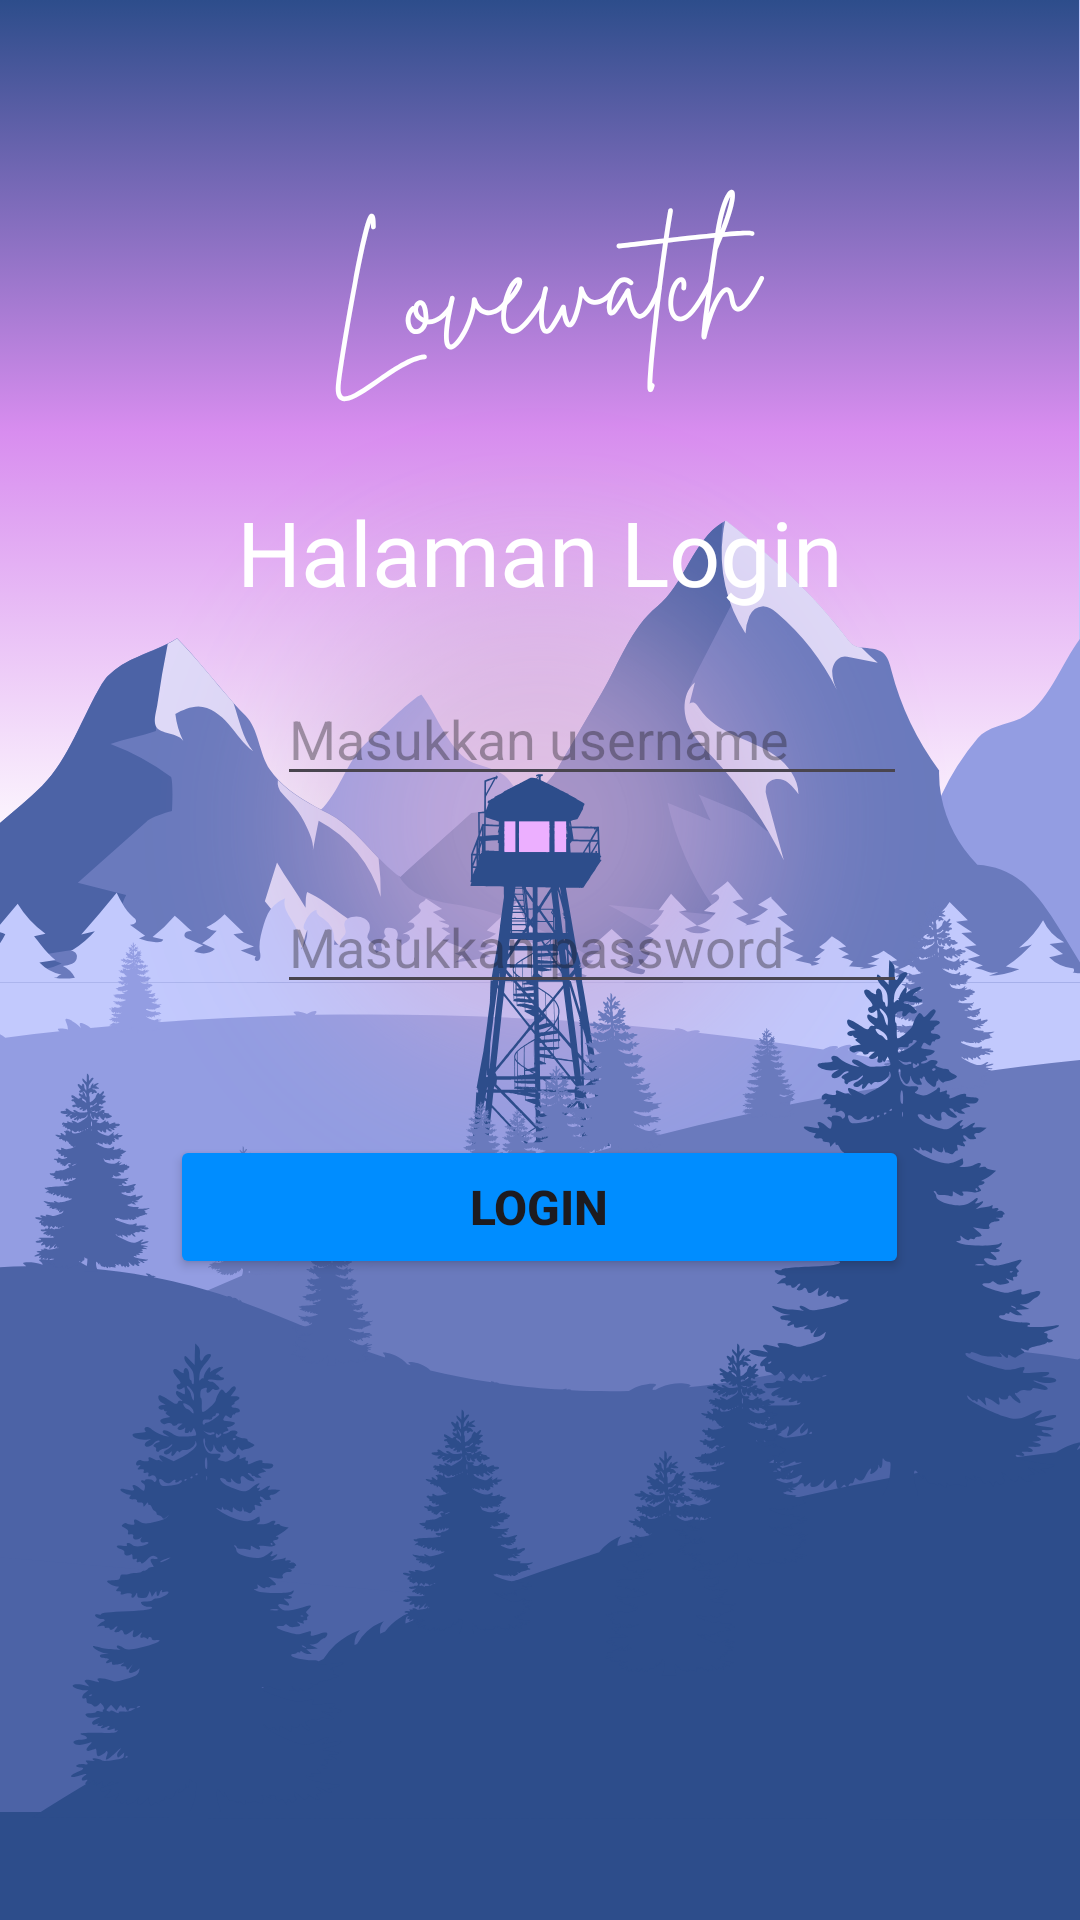

Produce the Android XML layout that renders to this screen, including the resource entries it uses.
<!-- AndroidManifest.xml: application theme Theme.Marcel_3tib -->
<!-- res/layout/activity_login.xml -->
<?xml version="1.0" encoding="utf-8"?>
<androidx.constraintlayout.widget.ConstraintLayout
    xmlns:android="http://schemas.android.com/apk/res/android"
    xmlns:tools="http://schemas.android.com/tools"
    xmlns:app="http://schemas.android.com/apk/res-auto"
    android:id="@+id/main"
    android:layout_width="match_parent"
    android:layout_height="match_parent"
    android:background="@drawable/wallpaper"
    tools:context=".LoginActivity">


    <EditText
        android:id="@+id/edtUsername"
        android:layout_width="wrap_content"
        android:layout_height="wrap_content"
        android:layout_marginTop="224dp"
        android:ems="10"
        android:hint="Masukkan username"
        android:inputType="text"
        android:text=""
        app:layout_constraintEnd_toEndOf="parent"
        app:layout_constraintHorizontal_bias="0.616"
        app:layout_constraintStart_toStartOf="parent"
        app:layout_constraintTop_toTopOf="parent" />

    <EditText
        android:id="@+id/edtPassword"
        android:layout_width="wrap_content"
        android:layout_height="wrap_content"
        android:layout_marginTop="28dp"
        android:ems="10"
        android:hint="Masukkan password"
        android:inputType="textPassword"
        app:layout_constraintEnd_toEndOf="parent"
        app:layout_constraintHorizontal_bias="0.616"
        app:layout_constraintStart_toStartOf="parent"
        app:layout_constraintTop_toBottomOf="@+id/edtUsername" />

    <Button
        android:layout_marginHorizontal="10dp"
        android:paddingHorizontal="100dp"
        android:id="@+id/btnLogin"
        android:layout_width="wrap_content"
        android:layout_height="wrap_content"
        android:text="Login"
        android:textSize="16dp"
        android:textStyle="bold"
        android:backgroundTint="@color/biru"
        app:layout_constraintBottom_toBottomOf="parent"
        app:layout_constraintEnd_toEndOf="parent"
        app:layout_constraintHorizontal_bias="0.498"
        app:layout_constraintStart_toStartOf="parent"
        app:layout_constraintTop_toBottomOf="@+id/edtPassword"
        app:layout_constraintVertical_bias="0.17" />

    <ImageView
        android:id="@+id/imageView"
        android:layout_width="29dp"
        android:layout_height="27dp"
        app:layout_constraintBottom_toBottomOf="@+id/edtUsername"
        app:layout_constraintEnd_toStartOf="@+id/edtUsername"
        app:layout_constraintHorizontal_bias="0.788"
        app:layout_constraintStart_toStartOf="parent"
        app:layout_constraintTop_toTopOf="@+id/edtUsername"
        app:srcCompat="@drawable/user" />

    <ImageView
        android:id="@+id/imageView2"
        android:layout_width="29dp"
        android:layout_height="27dp"
        android:layout_marginEnd="20dp"
        app:layout_constraintBottom_toBottomOf="@+id/edtPassword"
        app:layout_constraintEnd_toStartOf="@+id/edtPassword"
        app:layout_constraintHorizontal_bias="1.0"
        app:layout_constraintStart_toStartOf="parent"
        app:layout_constraintTop_toTopOf="@+id/edtPassword"
        app:layout_constraintVertical_bias="0.555"
        app:srcCompat="@drawable/padlock" />

    <TextView
        android:id="@+id/textView"
        android:layout_width="wrap_content"
        android:layout_height="wrap_content"
        android:text="Halaman Login"
        android:textColor="@color/white"
        android:textSize="30dp"
        android:fontFamily="@font/alfaslabone_regular"
        app:layout_constraintBottom_toTopOf="@+id/edtUsername"
        app:layout_constraintEnd_toEndOf="parent"
        app:layout_constraintStart_toStartOf="parent"
        app:layout_constraintTop_toTopOf="parent"
        app:layout_constraintVertical_bias="0.891" />

</androidx.constraintlayout.widget.ConstraintLayout>
<!-- resources referenced by this layout -->
<resources>
  <color name="biru">#008DFF</color>
  <color name="white">#FFFFFFFF</color>
  <!-- drawable wallpaper: png bitmap (drawable, 331353 bytes) -->
  <style name="Theme.Marcel_3tib" parent="Base.Theme.Marcel_3tib" />
  <style name="Base.Theme.Marcel_3tib" parent="Theme.Material3.DayNight.NoActionBar">
          
          
      </style>
</resources>
